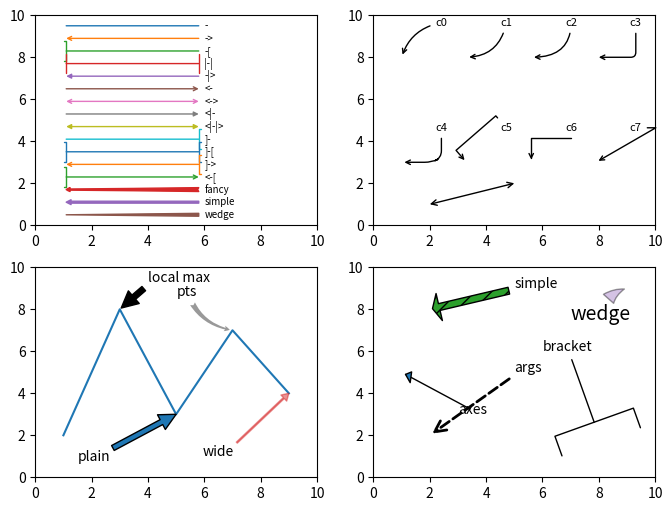

Python code for this plot:
# Written by calculate-plot 0.1.0: this script draws the same figure with Matplotlib 3.11.2.
import locale

import matplotlib.pyplot as plt

# Text is shaped for the language of the locale: this is the one the figure was made with.
try:
    locale.setlocale(locale.LC_CTYPE, "C.UTF-8")
except locale.Error:
    locale.setlocale(locale.LC_CTYPE, "C")

fig, axs = plt.subplots(2, 2, figsize=(8, 6))
axs[0, 0].set(xlim=(0, 10), ylim=(0, 10))
axs[0, 1].set(xlim=(0, 10), ylim=(0, 10))
axs[1, 0].set(xlim=(0, 10), ylim=(0, 10))
axs[1, 1].set(xlim=(0, 10), ylim=(0, 10))
axs[0, 0].annotate('-', (1, 9.5), (6, 9.5), arrowprops={'arrowstyle': '-', 'color': 'C0'}, fontsize=7, va='center')
axs[0, 0].annotate('->', (1, 8.9), (6, 8.9), arrowprops={'arrowstyle': '->', 'color': 'C1'}, fontsize=7, va='center')
axs[0, 0].annotate('-[', (1, 8.3), (6, 8.3), arrowprops={'arrowstyle': '-[', 'color': 'C2'}, fontsize=7, va='center')
axs[0, 0].annotate('|-|', (1, 7.7), (6, 7.7), arrowprops={'arrowstyle': '|-|', 'color': 'C3'}, fontsize=7, va='center')
axs[0, 0].annotate('-|>', (1, 7.1), (6, 7.1), arrowprops={'arrowstyle': '-|>', 'color': 'C4'}, fontsize=7, va='center')
axs[0, 0].annotate('<-', (1, 6.5), (6, 6.5), arrowprops={'arrowstyle': '<-', 'color': 'C5'}, fontsize=7, va='center')
axs[0, 0].annotate('<->', (1, 5.9), (6, 5.9), arrowprops={'arrowstyle': '<->', 'color': 'C6'}, fontsize=7, va='center')
axs[0, 0].annotate('<|-', (1, 5.3), (6, 5.3), arrowprops={'arrowstyle': '<|-', 'color': 'C7'}, fontsize=7, va='center')
axs[0, 0].annotate('<|-|>', (1, 4.7), (6, 4.7), arrowprops={'arrowstyle': '<|-|>', 'color': 'C8'}, fontsize=7, va='center')
axs[0, 0].annotate(']-', (1, 4.1000000000000005), (6, 4.1000000000000005), arrowprops={'arrowstyle': ']-', 'color': 'C9'}, fontsize=7, va='center')
axs[0, 0].annotate(']-[', (1, 3.5), (6, 3.5), arrowprops={'arrowstyle': ']-[', 'color': 'C0'}, fontsize=7, va='center')
axs[0, 0].annotate(']->', (1, 2.9000000000000004), (6, 2.9000000000000004), arrowprops={'arrowstyle': ']->', 'color': 'C1'}, fontsize=7, va='center')
axs[0, 0].annotate('<-[', (1, 2.3000000000000007), (6, 2.3000000000000007), arrowprops={'arrowstyle': '<-[', 'color': 'C2'}, fontsize=7, va='center')
axs[0, 0].annotate('fancy', (1, 1.7000000000000002), (6, 1.7000000000000002), arrowprops={'arrowstyle': 'fancy', 'color': 'C3'}, fontsize=7, va='center')
axs[0, 0].annotate('simple', (1, 1.0999999999999996), (6, 1.0999999999999996), arrowprops={'arrowstyle': 'simple', 'color': 'C4'}, fontsize=7, va='center')
axs[0, 0].annotate('wedge', (1, 0.5), (6, 0.5), arrowprops={'arrowstyle': 'wedge', 'color': 'C5'}, fontsize=7, va='center')
axs[0, 1].annotate('c0', (1.0, 8), (2.2, 9.5), arrowprops={'arrowstyle': '->', 'connectionstyle': 'arc3,rad=0.3'}, fontsize=8)
axs[0, 1].annotate('c1', (3.3, 8), (4.5, 9.5), arrowprops={'arrowstyle': '->', 'connectionstyle': 'arc3,rad=-0.4'}, fontsize=8)
axs[0, 1].annotate('c2', (5.6, 8), (6.8, 9.5), arrowprops={'arrowstyle': '->', 'connectionstyle': 'angle3,angleA=90,angleB=0'}, fontsize=8)
axs[0, 1].annotate('c3', (7.8999999999999995, 8), (9.1, 9.5), arrowprops={'arrowstyle': '->', 'connectionstyle': 'angle,angleA=-90,angleB=180,rad=5'}, fontsize=8)
axs[0, 1].annotate('c4', (1.0, 3), (2.2, 4.5), arrowprops={'arrowstyle': '->', 'connectionstyle': 'arc,angleA=-90,angleB=0,armA=30,armB=30,rad=7'}, fontsize=8)
axs[0, 1].annotate('c5', (3.3, 3), (4.5, 4.5), arrowprops={'arrowstyle': '->', 'connectionstyle': 'bar,fraction=0.3'}, fontsize=8)
axs[0, 1].annotate('c6', (5.6, 3), (6.8, 4.5), arrowprops={'arrowstyle': '->', 'connectionstyle': 'bar,angle=180,fraction=-0.2'}, fontsize=8)
axs[0, 1].annotate('c7', (7.8999999999999995, 3), (9.1, 4.5), arrowprops={'arrowstyle': '->', 'connectionstyle': 'arc,angleA=0,armA=20,rad=0'}, fontsize=8)
axs[0, 1].annotate('', (2, 1), (5, 2), arrowprops={'arrowstyle': '<->', 'shrinkA': 0, 'shrinkB': 0})
axs[1, 0].plot([1, 3, 5, 7, 9], [2, 8, 3, 7, 4])
axs[1, 0].annotate('local max', (3, 8), (4, 9.3), arrowprops={'facecolor': 'black', 'shrink': 0.05})
axs[1, 0].annotate('plain', (5, 3), (1.5, 0.8), arrowprops={})
axs[1, 0].annotate('wide', (9, 4), (6.5, 1), arrowprops={'width': 1, 'headwidth': 6, 'headlength': 5, 'color': 'C3', 'alpha': 0.5}, ha='center')
axs[1, 0].annotate('pts', (7, 7), xytext=(-40, 25), textcoords='offset points', arrowprops={'arrowstyle': 'fancy', 'fc': '0.6', 'ec': 'none', 'connectionstyle': 'arc3,rad=0.3'})
axs[1, 1].annotate('args', (2, 2), (5, 5), arrowprops={'arrowstyle': '->,head_length=0.8,head_width=0.4', 'lw': 2, 'ls': '--', 'relpos': (0, 0)})
axs[1, 1].annotate('bracket', (8, 2), (6, 6), arrowprops={'arrowstyle': '-[, widthB=2.0, lengthB=1.0', 'mutation_scale': 15, 'shrinkB': 10})
axs[1, 1].annotate('simple', (2, 8), (5, 9), arrowprops={'arrowstyle': 'simple,tail_width=0.5,head_width=2', 'fc': 'C2', 'ec': 'k', 'hatch': '//', 'mutation_scale': 10})
axs[1, 1].annotate('wedge', (9, 9), (7, 7.5), arrowprops={'arrowstyle': 'wedge,tail_width=0.7', 'fc': 'C4', 'alpha': 0.4, 'connectionstyle': 'arc3,rad=-0.3'}, fontsize=14)
axs[1, 1].annotate('axes', (0.1, 0.5), xycoords='axes fraction', xytext=(0.3, 0.3), textcoords='axes fraction', arrowprops={'arrowstyle': '-|>', 'mutation_aspect': 2, 'patchA': None})

if __name__ == "__main__":
    plt.show()
